Run: headless pygame with SDL's dummy video driver; simulated clock (each Clock.tick advances the game by its frame time, no real sleeping); random seed 0; keys injected as events and as key.get_pressed() state; mouse plan: one left click at the window centre at the start of phase 2, then a move to the lower-right quarter at the start of phase 3.
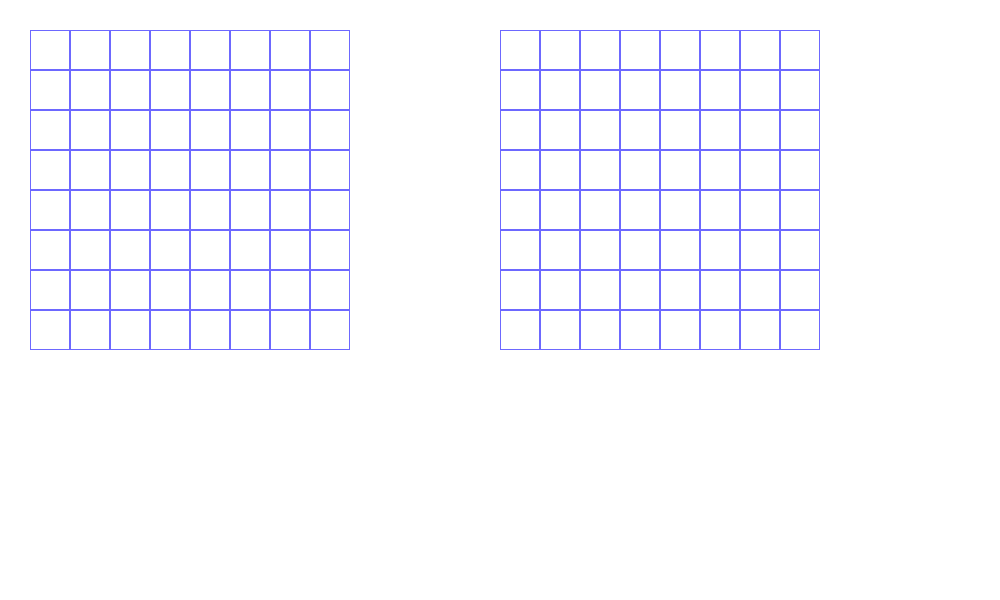
Frame 1 of 4 · flips 1–60 · no input
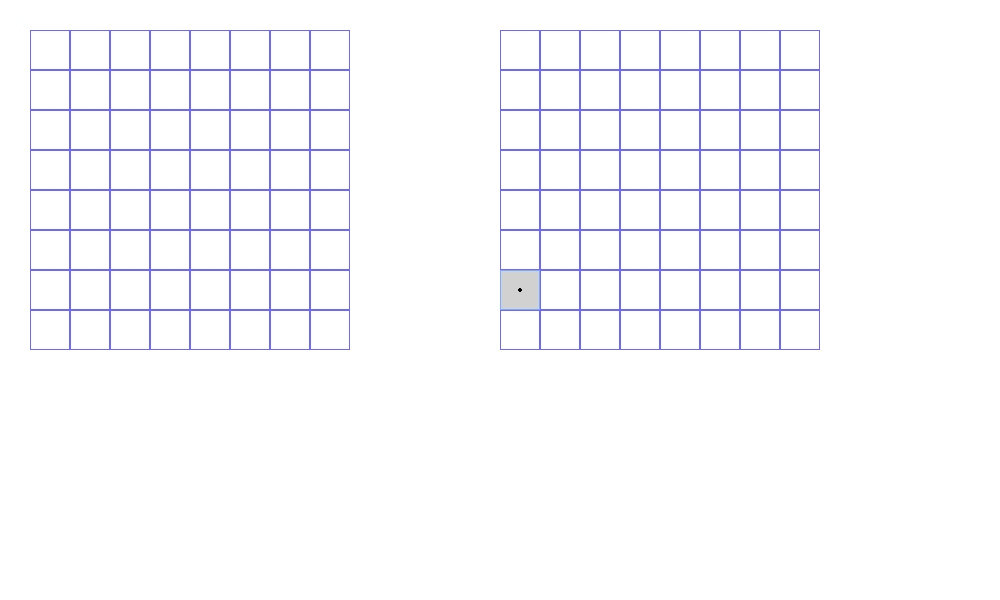
Frame 2 of 4 · flips 61–180 · clicked the window centre · tapped SPACE, RETURN · held RIGHT (→), D
Frame 3 of 4 · flips 181–300 · moved the mouse to the lower-right quarter · held DOWN (↓), S · screen unchanged from frame 2, image omitted
Frame 4 of 4 · flips 301–420 · held LEFT (←), A, UP (↑), W · screen unchanged from frame 3, image omitted

The pygame program that drew these frames:

import pygame

class MyBoard:
    def __init__(self):
        self.board = [[0] * 8 for i in range(8)] ## 0 - пусто, 1 - мимо, 2 - попал
        self.width, self.height = 8, 8
        self.cell_size = 40
        self.top, self.left = 30, 30

    def render(self, screen):
        for i in range(self.width):
            for g in range(self.width):
                if self.board[i][g] == 0:  # обычная клетка - квадрат с синими сторонами
                    pygame.draw.rect(screen, (109, 104, 255), (self.top + g * self.cell_size,
                                                               self.left + i * self.cell_size,
                                                               self.cell_size, self.cell_size), 1)
                elif self.board[i][g] == 1:  # пустая простреленная клетка, с серым фоном и с более светлыми сторонами
                    pygame.draw.rect(screen, (209, 209, 209), (self.top + g * self.cell_size,
                                                               self.left + i * self.cell_size,
                                                               self.cell_size, self.cell_size))
                    pygame.draw.rect(screen, (123, 171, 255), (self.top + g * self.cell_size,
                                                               self.left + i * self.cell_size,
                                                               self.cell_size, self.cell_size), 1)
                    pygame.draw.circle(screen, 'black', ((g + 0.5) * self.cell_size + self.top,
                                                         (i + 0.5) * self.cell_size + self.left), self.cell_size / 15)
                elif self.board[i][g] == 2:  # попадание, с красным крестом и красными сторонами
                    pygame.draw.rect(screen, 'red',
                                     (self.top + g * self.cell_size, self.left + i * self.cell_size, self.cell_size,
                                      self.cell_size), 1)
                    pygame.draw.line(screen, 'red',
                                     (self.top + g * self.cell_size, self.left + i * self.cell_size),
                                     (self.top + g * self.cell_size + self.cell_size,
                                      self.left + i * self.cell_size + self.cell_size), 2)
                    pygame.draw.line(screen, 'red',
                                     (self.top + (g + 1) * self.cell_size, self.left + i * self.cell_size),
                                     (self.top + g * self.cell_size, self.left + (i + 1) * self.cell_size), 2)

class EnemyBoard:
    def __init__(self):
        self.board = [[0] * 8 for i in range(8)]
        self.width, self.height = 8, 8
        self.cell_size = 40
        self.top, self.left = 500, 30

    def render(self, screen):
        for i in range(self.width):
            for g in range(self.width):
                if self.board[i][g] == 0:
                    pygame.draw.rect(screen, (109, 104, 255), (self.top + g * self.cell_size,
                                                               self.left + i * self.cell_size,
                                                               self.cell_size, self.cell_size), 1)
                elif self.board[i][g] == 1:
                    pygame.draw.rect(screen, (209, 209, 209), (self.top + g * self.cell_size,
                                                               self.left + i * self.cell_size,
                                                               self.cell_size, self.cell_size))
                    pygame.draw.rect(screen, (123, 171, 255), (self.top + g * self.cell_size,
                                                               self.left + i * self.cell_size,
                                                               self.cell_size, self.cell_size), 1)
                    pygame.draw.circle(screen, 'black', ((g + 0.5) * self.cell_size + self.top,
                                                         (i + 0.5) * self.cell_size + self.left), self.cell_size / 15)
                elif self.board[i][g] == 2:
                    pygame.draw.rect(screen, 'red',
                                     (self.top + g * self.cell_size, self.left + i * self.cell_size, self.cell_size,
                                      self.cell_size), 1)
                    pygame.draw.line(screen, 'red',
                                     (self.top + g * self.cell_size, self.left + i * self.cell_size),
                                     (self.top + g * self.cell_size + self.cell_size,
                                      self.left + i * self.cell_size + self.cell_size), 2)
                    pygame.draw.line(screen, 'red',
                                     (self.top + (g + 1) * self.cell_size, self.left + i * self.cell_size),
                                     (self.top + g * self.cell_size, self.left + (i + 1) * self.cell_size), 2)

    def get_cell(self, mouse_pos):
        if self.top <= int(mouse_pos[0]) <= self.height * self.cell_size + self.top and \
                self.left <= int(mouse_pos[-1]) <= self.width * self.cell_size + self.left:
            cell_coords = [int(mouse_pos[0]) - self.top, int(mouse_pos[-1]) - self.left]
            if cell_coords:
                return [int(cell_coords[0] // self.cell_size), int(cell_coords[1] // self.cell_size)]
            else:
                return None
        else:
            return None

    def fired(self, pos):
        the_cell = self.get_cell(pos)
        if the_cell == None:
            pass
        else:
            try:  # решение проблем с краями, которые выдают ошибку через IndexError
                self.board[the_cell[-1]][the_cell[0]] = 1
            except IndexError:
                pass

pygame.init()
pygame.display.set_caption('Naval Battle')
size = width, height = 1000, 600
screen = pygame.display.set_mode(size)
board1 = MyBoard()
board2 = EnemyBoard()
running = True
while running:
    screen.fill('white')
    for event in pygame.event.get():
        if event.type == pygame.QUIT:
            running = False
        if event.type == pygame.MOUSEBUTTONDOWN:
            board2.fired(event.pos)
    board1.render(screen)
    board2.render(screen)
    pygame.display.flip()
pygame.quit()
